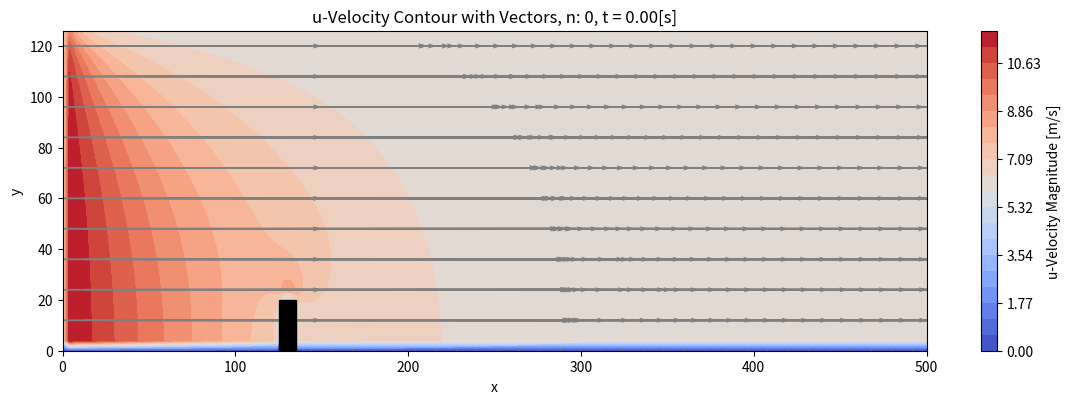
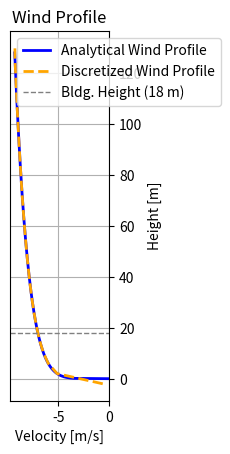
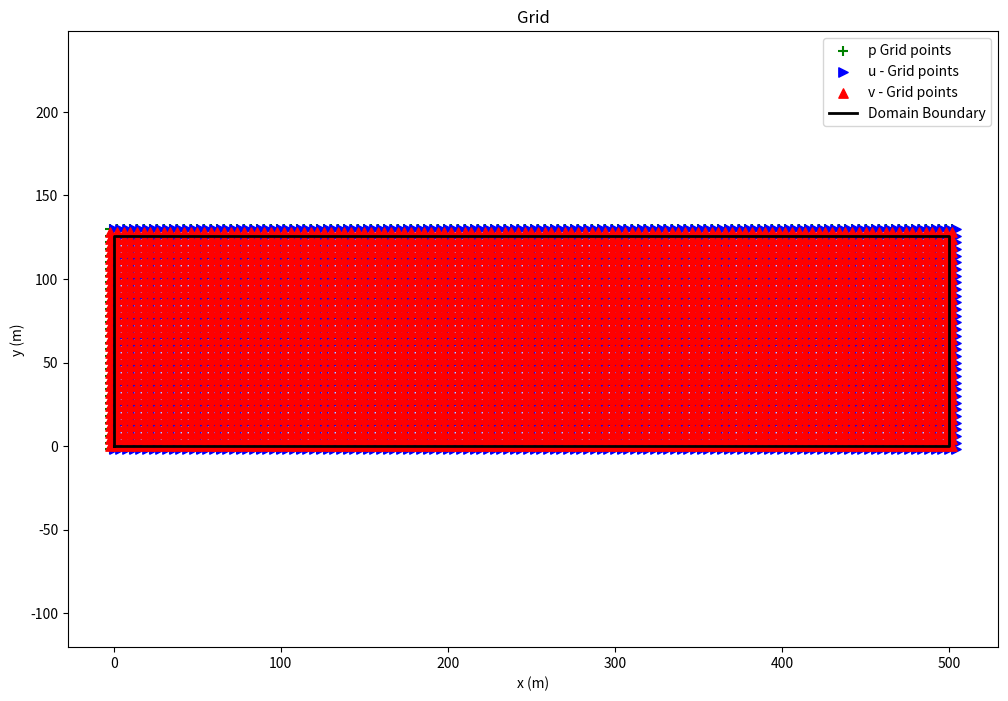

The matplotlib source for these figures, in order:
import numpy as np
import matplotlib.pyplot as plt
from matplotlib.colors import TwoSlopeNorm
from matplotlib.patches import Rectangle


""" vvv Number of iterations and wind profile vvv  and other parameters"""

nt = 10 #timesteps
apply_wind_profile = False #apply power-law profile (true) or uniform profile)
apply_obstacle_mask = True  # Set to False to disable the obstacle mask
initialize_flow = True

u_r = 6      # m/s (reference wind speed)
z_r = 6        # feet (reference height of measurement)

u_vel = u_r    # m/s (uniform wind profile speed)
v_vel = 0     # m/s (uniform wind profile speed)

u_inlet = -12
u_outlet = -12


Lx = 500   # Length of domain in x-direction (change to 1)
Ly = 126     # Length of domain in y-direction (change to 1)

dx = 4
dy = 4

dt = 0

diffusion_coefficient = 2*10**-5


n_switch = 500

time = 0
""" ^^^ Number of iterations and wind profile^^^ """

def add_obstacle_outline(ax, obstacle_x_min, obstacle_x_max, obstacle_y_min, obstacle_y_max):
    width = obstacle_x_max - obstacle_x_min
    height = obstacle_y_max - obstacle_y_min
    obstacle = Rectangle((obstacle_x_min, obstacle_y_min),  width, height, linewidth=1, edgecolor='black', facecolor='black', linestyle='-')
    ax.add_patch(obstacle)

def plot_particles(particle_x_positions,particle_y_positions):
    plt.figure(figsize=(8, 6))
    plt.scatter(particle_x_positions, particle_y_positions, color='red', label='Particles')  # Adjust y
    plt.xlim(0, Lx)
    plt.ylim(0, Ly)
    plt.xlabel('x [m]')
    plt.ylabel('y [m]')
    plt.title('Particle Trajectories')
    plt.gca().set_aspect('equal', adjustable='box')
    plt.legend()
    for xc in x:
        plt.axvline(x=xc, color='black', linestyle='--', linewidth=0.5)
    for yc in y:
        plt.axhline(y=yc, color='black', linestyle='--', linewidth=0.5)
    plt.show()
    
def calculate_dt(u,v):
    u_max = np.max(np.abs(u))
    v_max = np.max(np.abs(v))
    vel_dlength_max = max(u_max/dx,v_max/dy)
    courrant_num_adjuster = 0.3
    dt = 1/vel_dlength_max
    
    # Viscous/diffusive dt
    dt_diff = dx**2/(mu/rho)
        
    dt_diff_sc = dx**2 / (4.0 * diffusion_coefficient)
    
    dt_min = min(dt, dt_diff, dt_diff_sc)

    # Determine which dt is chosen and print an explanation
    if dt_min == dt:
        dt_type = "convective dt (Courant number limit)"
    elif dt_min == dt_diff:
        dt_type = "viscous/diffusive dt (based on dynamic viscosity)"
    elif dt_min == dt_diff_sc:
        dt_type = "scalar diffusion dt (based on diffusion coefficient)"
    else:
        dt_type = "unknown dt type"
    print(f'n: {n}, chosen dt: {dt_min} ({dt_type})')
    return courrant_num_adjuster*min(dt,dt_diff,dt_diff_sc)

def calculate_courrant(u,v,dt):
    u_max = np.max(np.abs(u))
    v_max = np.max(np.abs(v))
    nu_u = u_max*dt/dx
    nu_v = v_max*dt/dy
    nu = np.max([nu_u,nu_v])
    return nu

def apply_boundary_conditions(u, v, p, c):
    # Left boundary, inflow BC
    if apply_wind_profile:
        y_padded = np.linspace(y[0] - dy / 2, y[-1] + dy / 2, len(u[:, 0]))
        u[:, 0] = u_r * (y_padded / z_r) ** alpha
    else:
        u[:,0] = u_vel      # velocity at left-side boundary
        v[1,:] = v_vel      # velocity at left-side boundary
    
    # Left boundary, inflow BC (continued)
    p[:,0] = p[:,1]     # dP/dx|x=0 = 0
    v[:,0] = 0         # v|x=0 = 0
    
    # Right boundary, outflow BC
    u[:,-1] = u[:,-2]   # u(M+1,1) = u(M,1)
    p[:,-1] = 0         # P|x=Lx = 0 (0 gauge outlet)
    # p[:,-1] = p[:,-2]  # P(M+1,1) = -P(M,1)
    v[:,-1] = v[:,-2]   # dv/dx = 0
    
    # Top boundary, pressure outlet
    u[-1, :] = u[-2, :]  # Zero gradient for horizontal velocity
    v[-1, :] = v[-2, :]  # Zero gradient for vertical velocity
    p[-1, :] = 0         # Zero gauge pressure
     
    
    # Bottom boundary, wall
    u[0,:] = -u[1,:]    # no slip at bottom wall
    p[0,:] = p[1,:]     # bottom wall, horizontal wall dP/dy = 0 
    v[0,:] = 0          # bottom wall (ground), v = 0

    return u, v, p
    
# def plot_velocity(u,v):
#     u_centered = 0.5 * (u[:-1, :-1] + u[1:, :-1])   # Average to cell centers in x-direction
#     v_centered = 0.5 * (v[:, :-1] + v[:, 1:])       # Average to cell centers in y-direction
#     velocity_magnitude = np.sqrt(u_centered**2 + v_centered**2)
    
#     # # New meshgrid for plotting
#     # x_plot = np.arange(u_centered.shape[1])
#     # y_plot = np.arange(u_centered.shape[0])
#     # X_plot, Y_plot = np.meshgrid(x_plot, y_plot)
    
#     x_plot = x[:u_centered.shape[1]]
#     y_plot = y[:u_centered.shape[0]]
#     X_plot, Y_plot = np.meshgrid(x_plot, y_plot)

#     # velocity contour
#     # plt.figure(figsize=(8, 6))
#     fig, ax = plt.subplots(figsize=(8, 6))
#     # plt.figure()
#     contour = ax.contourf(X_plot, Y_plot, velocity_magnitude, levels=20, cmap='viridis')  # Contour plot
#     fig.colorbar(contour, ax=ax, label='Velocity Magnitude [m/s]')
#     ax.set_xlabel('x')
#     ax.set_ylabel('y')
#     ax.set_title(f'Velocity Contour, n: {n}, t = {time:0.02f}[s]')
#     ax.axis('equal')
#     for xc in x:
#         ax.axvline(x=xc, color='white', linestyle='--', linewidth=0.5)
#     for yc in y:
#         ax.axhline(y=yc, color='white', linestyle='--', linewidth=0.5)
        
#     add_obstacle_outline(ax, obstacle_x_min, obstacle_x_max, obstacle_y_min, obstacle_y_max)

#     plt.show()


# NEW CODE TO COPY 1:08 AM #############################################################

def add_quiver(ax, X, Y, u, v, scale=20, skip=3, color='grey', width=0.001):
    skip_slices = (slice(None, None, skip), slice(None, None, skip))
    ax.quiver(
        X[skip_slices], Y[skip_slices], u[skip_slices], v[skip_slices],
        color=color, scale=scale, width=width
    )

    


def plot_velocity(u, v):
    u_centered = 0.5 * (u[:-1, :-1] + u[1:, :-1])   # Average to cell centers in x-direction
    v_centered = 0.5 * (v[:, :-1] + v[:, 1:])       # Average to cell centers in y-direction
    velocity_magnitude = np.sqrt(u_centered**2 + v_centered**2)

    x_plot = x[:u_centered.shape[1]]
    y_plot = y[:u_centered.shape[0]]
    X_plot, Y_plot = np.meshgrid(x_plot, y_plot)

    fig, ax = plt.subplots(figsize=(12, 4)) 
    contour = ax.contourf(X_plot, Y_plot, velocity_magnitude, levels=np.linspace(0, np.max(velocity_magnitude), 21), cmap='viridis')
    fig.colorbar(contour, ax=ax, label='Velocity Magnitude [m/s]')

    add_quiver(ax, X_plot, Y_plot, u_centered, v_centered, scale=20, width=0.002)

    ax.set_xlabel('x')
    ax.set_ylabel('y')
    ax.set_title(f'Velocity Contour with Vectors, n: {n}, t = {time:0.02f}[s]')


    ax.set_xlim([0, 500])
    ax.set_ylim([0, 126])
    ax.set_aspect('auto') 
    add_obstacle_outline(ax, obstacle_x_min, obstacle_x_max, obstacle_y_min, obstacle_y_max)

    plt.subplots_adjust(left=0.05, right=0.95, top=0.9, bottom=0.1)  
    plt.show()




    
def plot_u_velocity(u, v):
    u_centered = 0.5 * (u[:-1, :-1] + u[1:, :-1])  
    x_plot = x[:u_centered.shape[1]]
    y_plot = y[:u_centered.shape[0]]
    X_plot, Y_plot = np.meshgrid(x_plot, y_plot)

    fig, ax = plt.subplots(figsize=(12, 4))  
    contour = ax.contourf(X_plot, Y_plot, u_centered, levels=np.linspace(np.min(u_centered), np.max(u_centered), 21), cmap='coolwarm')
    fig.colorbar(contour, ax=ax, label='u-Velocity Magnitude [m/s]')

    add_quiver(ax, X_plot, Y_plot, u_centered, np.zeros_like(u_centered), scale=20, width=0.002)

    ax.set_xlabel('x')
    ax.set_ylabel('y')
    ax.set_title(f'u-Velocity Contour with Vectors, n: {n}, t = {time:0.02f}[s]')


    ax.set_xlim([0, 500])
    ax.set_ylim([0, 126])
    ax.set_aspect('auto')  
    add_obstacle_outline(ax, obstacle_x_min, obstacle_x_max, obstacle_y_min, obstacle_y_max)

    plt.subplots_adjust(left=0.05, right=0.95, top=0.9, bottom=0.1)  
    plt.show()







def plot_v_velocity(u, v):
    v_centered = 0.5 * (v[:, :-1] + v[:, 1:])    
    x_plot = x[:v_centered.shape[1]]
    y_plot = y[:v_centered.shape[0]]
    X_plot, Y_plot = np.meshgrid(x_plot, y_plot)

    fig, ax = plt.subplots(figsize=(12, 4)) 
    contour = ax.contourf(X_plot, Y_plot, v_centered, levels=np.linspace(np.min(v_centered), np.max(v_centered), 21), cmap='viridis')
    fig.colorbar(contour, ax=ax, label='v-Velocity Magnitude [m/s]')

    add_quiver(ax, X_plot, Y_plot, np.zeros_like(v_centered), v_centered, scale=20, width=0.002)

    ax.set_xlabel('x')
    ax.set_ylabel('y')
    ax.set_title(f'v-Velocity Contour with Vectors, n: {n}, t = {time:0.02f}[s]')

    ax.set_xlim([0, 500])
    ax.set_ylim([0, 126])
    ax.set_aspect('auto') 
    add_obstacle_outline(ax, obstacle_x_min, obstacle_x_max, obstacle_y_min, obstacle_y_max)

    plt.subplots_adjust(left=0.05, right=0.95, top=0.9, bottom=0.1) 
    plt.show()



def plot_pressure(p, u, v):
    x_plot = x[:p.shape[1]]
    y_plot = y[:p.shape[0]]
    X_plot, Y_plot = np.meshgrid(x_plot, y_plot)

    fig, ax = plt.subplots(figsize=(12, 4)) 
    contour = ax.contourf(X_plot, Y_plot, p, levels=np.linspace(np.min(p), np.max(p), 21), cmap='coolwarm')
    fig.colorbar(contour, ax=ax, label='Pressure [Pa]')

    add_quiver(ax, X_plot, Y_plot, u, v, scale=20, width=0.002)

    ax.set_xlabel('x')
    ax.set_ylabel('y')
    ax.set_title(f'Pressure Contour with Vectors, n: {n}, t = {time:0.02f}[s]')

    ax.set_xlim([0, 500])
    ax.set_ylim([0, 126])
    ax.set_aspect('auto')  
    add_obstacle_outline(ax, obstacle_x_min, obstacle_x_max, obstacle_y_min, obstacle_y_max)

    plt.subplots_adjust(left=0.05, right=0.95, top=0.9, bottom=0.1) 
    plt.show()


def plot_scalar(c, mass_fraction):
    c_clip = np.clip(c, 0, 1)
    x_plot = x[:c.shape[1]]
    y_plot = y[:c.shape[0]]
    X_plot, Y_plot = np.meshgrid(x_plot, y_plot)

    fig, ax = plt.subplots(figsize=(12, 4)) 
    contour = ax.contourf(X_plot, Y_plot, c_clip, levels=np.linspace(0, 1, 21), cmap='turbo')
    fig.colorbar(contour, ax=ax, label='Mass Fraction')

    ax.set_xlabel('x')
    ax.set_ylabel('y')
    ax.set_title(f'Mass Fraction, n: {n}, t = {time:0.02f}[s], depleted_intake_fraction = {mass_fraction * 100:.1f}%')

    ax.set_xlim([0, 500])
    ax.set_ylim([0, 126])
    ax.set_aspect('auto')  
    add_obstacle_outline(ax, obstacle_x_min, obstacle_x_max, obstacle_y_min, obstacle_y_max)

    plt.subplots_adjust(left=0.05, right=0.95, top=0.9, bottom=0.1) 
    plt.show()



 
""""""""""""""""""""""""""""""""""""""""""""""""""""""""""""""""""""""""""""""""""""""""""""""""""""""""""""""""""""""""""""""""""""""""""""""""""""""""""""

"""Grid and field initialization"""""
print(f"dx:{dx} m, dy:{dy} m")

x = np.arange(0, Lx+dx, dx) # x-grid
y = np.arange(0, Ly+dy, dy) # y-grid

print(x)
n = 0

x_u = np.arange(0, (Lx+dx), dx)          # u-velocity in x-nodes
y_u = np.arange(0, (Ly+dy)+dy, dy)       # u-velocity in y-nodes
XU,YU = np.meshgrid(x_u,y_u)
u = np.zeros([len(y_u),len(x_u)])*2

# v-vel
x_v = np.arange(0, (Lx+dx)+dx, dx)       # v-velocity, x-nodes
y_v = np.arange(0,(Ly+dy), dy)           # v-velocity, y-nodes
XV,YV = np.meshgrid(x_v,y_v)
v = np.zeros([len(y_v),len(x_v)])


# pressure
x_p = np.arange(0,(Lx+dx)+dx, dx)        # Pressure x-nodes
y_p = np.arange(0,(Ly+dy)+dy, dy)        # Pressure y-nodes
XP, YP = np.meshgrid(x_p, y_p)
p = np.zeros([len(y_p),len(x_p)])

c = np.zeros_like(p) #scalar transport
midpoint = len(c) // 2

""""""""""""""""""""""""""""""""""""""""""""""""""""""""""""""""""""""""""""""""""""""""""
"""wind"""
alpha = 1/7
mu = 1.81*10.**-5.  #Pa-s
rho = 1.184         #kg/ms

if apply_wind_profile:
    y_padded = np.linspace(y[0] - dy / 2, y[-1] + dy / 2, len(u[:, 0]))
    u[:, 0] = u_r * (y_padded / z_r) ** alpha
else:
    u[:,0] = u_vel      # velocity at left-side boundary


""""""""""""""""""""""""""""""""""""""""""""""""""""""""""""""""""""""""""""""""""""""""""
"""BCs"""

# Outflow BC at right boundary
# Adding ghost nodes in x_u at right boundary
x_u = np.arange(0, (Lx+dx) + dx, dx)  # Adding extra column of ghost nodes at right side boundary
XU,YU = np.meshgrid(x_u,y_u)        # Recreating meshgrid for plotting
u = np.zeros([len(y_u),len(x_u)])

if initialize_flow:
    u[:,:] = u_vel

u, v, p = apply_boundary_conditions(u,v,p,c)

print('u_shape: ',u.shape)
print('v_shape: ',v.shape)
print('P_shape: ',p.shape)

# plot_velocity(u,v)
# plot_u_velocity(u,v)
# plot_v_velocity(u,v)
# plot_pressure(p)


""""""""""""""""""""""""""""""""""""""""""""""""""""""""""""""""""""""""""""""""""""""""""
"""Internal Nodes"""

"""Fractional step method, version 1"""

"""Step 1, ignore P in the momentum eqn."""
u_n = u*0
v_n = v*0
p_n = p*0
c_n = c.copy()
c_old = c.copy()

u_frac = u*2
v_frac = v*0

interior_x_u = range(1, len(x_u) - 1)
interior_y_u = range(1, len(y_u) - 1)

interior_x_v = range(1, len(x_v) - 1)
interior_y_v = range(1, len(y_v) - 1)
b = np.zeros_like(p)


num_particles = 100
particles = np.zeros((num_particles, 2))  # Each row is [x, y]

# particles x-coords
particles[:, 0] = 0  # x-coordinate is fixed

# particle y-coords
particles[:, 1] = np.linspace(2, Ly-1, num_particles)

### Define obstacle region in the middle of the domain ###
obstacle_x_min = Lx/4
obstacle_x_max = obstacle_x_min+10
obstacle_y_min = 0
obstacle_y_max = 20


if apply_obstacle_mask:
    obstacle_mask_u = (XU >= obstacle_x_min) & (XU <= obstacle_x_max) & (YU >= obstacle_y_min) & (YU <= obstacle_y_max)
    obstacle_mask_v = (XV >= obstacle_x_min) & (XV <= obstacle_x_max) & (YV >= obstacle_y_min) & (YV <= obstacle_y_max)
    obstacle_mask_p = (XP >= obstacle_x_min) & (XP <= obstacle_x_max) & (YP >= obstacle_y_min) & (YP <= obstacle_y_max)
    obstacle_mask_c = (XP >= obstacle_x_min) & (XP <= obstacle_x_max) & (YP >= obstacle_y_min) & (YP <= obstacle_y_max)
else:
    obstacle_mask_u = np.zeros_like(XU, dtype=bool)
    obstacle_mask_v = np.zeros_like(XV, dtype=bool)
    obstacle_mask_p = np.zeros_like(XP, dtype=bool)
    obstacle_mask_c = np.zeros_like(XP, dtype=bool)


# Ensure initial obstacle velocities are zero
u[obstacle_mask_u] = 0
v[obstacle_mask_v] = 0

# Compute maximum velocity magnitude (u or v) dynamically
u_max = np.max(np.abs(u))  # Maximum horizontal velocity
v_max = np.max(np.abs(v))  # Maximum vertical velocity
max_velocity = max(u_max, v_max)

dt = min(dx, dy) / max_velocity * 0.9  # CFL condition with safety factor
# dt = min(dtx,dty)
startdt = dt
time = 0
for n in range(nt):
    
    c_old = c.copy()

    nu = calculate_courrant(u, v, dt)
    dt = calculate_dt(u, v)
    
    p_old = p_n.copy()
    
    
    for j in interior_y_u:
        for i in interior_x_u:
            u_j_i = u[j, i]
            u_j_i_plus_1 = u[j,i+1]
            u_j_i_minus_1 = u[j,i-1]
            v_j_i = v[j, i]
            v_j_i_plus_1 = v[j,i+1]
            v_j_minus_1_i = v[j-1,i]
            v_j_minus_1_i_plus_1 = v[j-1,i+1]
            u_j_plus_1_i = u[j+1,i]
            u_j_minus_1_i = u[j-1,i]

            adv_duudx = nu/dx * (np.abs(u_j_i + u_j_i_plus_1) / 2 * (u_j_i - u_j_i_plus_1) / 2
                                   - np.abs(u_j_i_minus_1 + u_j_i) / 2 * (u_j_i_minus_1 - u_j_i) / 2)

            duudx = (1 / dx * (((u_j_i + u_j_i_plus_1) / 2) ** 2 - ((u_j_i + u_j_i_minus_1) / 2) ** 2) + adv_duudx)

            adv_dvudy = nu / dy * (np.abs(v_j_i + v_j_i_plus_1) / 2 * (u_j_i - u_j_plus_1_i) / 2
                                   - np.abs(v_j_minus_1_i + v_j_minus_1_i_plus_1) / 2 * (u_j_minus_1_i - u_j_i) / 2)

            dvudy = (1 / dy * ((v_j_i + v_j_i_plus_1) / 2 * (u_j_i + u_j_plus_1_i) / 2
                - (v_j_minus_1_i + v_j_minus_1_i_plus_1) / 2 * (u_j_minus_1_i + u_j_i) / 2)
                + adv_dvudy)

            d2udx2 = (u_j_i_plus_1 - 2 * u_j_i + u_j_i_minus_1) / dx**2
            d2udy2 = (u_j_plus_1_i - 2 * u_j_i + u_j_minus_1_i) / dy**2

            u_frac[j, i] = dt * (mu/rho * (d2udx2 + d2udy2) - (duudx + dvudy)) + u_j_i

    for j in interior_y_v:
        for i in interior_x_v:
            v_j_i = v[j, i]
            v_j_i_plus_1 = v[j,i+1]
            v_j_i_minus_1 = v[j,i-1]
            u_j_i = u[j,i]
            u_j_plus_1_i = u[j+1,i]
            u_j_i_minus_1 = u[j,i-1]
            u_j_plus_1_i_minus_1 = u[j+1, i-1]
            v_j_plus_1_i = v[j+1, i]
            v_j_minus_1_i = v[j-1, i]

            adv_duvdx = nu / dx * (np.abs(u_j_i + u_j_plus_1_i) / 2 * (v_j_i - v_j_i_plus_1) / 2
                                   - np.abs(u_j_i_minus_1 + u_j_plus_1_i_minus_1) / 2 * (v_j_i_minus_1 - v_j_i) / 2)

            duvdx = (1 / dx * ((u_j_i + u_j_plus_1_i) / 2 * (v_j_i_plus_1 + v_j_i) / 2 
                               - (u_j_i_minus_1 + u_j_plus_1_i_minus_1) / 2 * (v_j_i + v_j_i_minus_1) / 2)
                                 + adv_duvdx)

            adv_dvudy = nu / dy * (np.abs(v_j_i + v_j_plus_1_i) / 2 * (v_j_i - v_j_plus_1_i) / 2
                - np.abs(v_j_minus_1_i + v_j_i) / 2 * (v_j_minus_1_i - v_j_i) / 2)

            dvvdy = (1 / dy
                * (((v_j_i + v_j_plus_1_i) / 2) ** 2 - ((v_j_i + v_j_minus_1_i) / 2) ** 2)
                + adv_dvudy)

            d2vdx2 = (v_j_i_plus_1 - 2 * v_j_i + v_j_i_minus_1) / dx**2
            d2vdy2 = (v_j_plus_1_i - 2 * v_j_i + v_j_minus_1_i) / dy**2

            v_frac[j, i] = dt * (mu/rho * (d2vdx2 + d2vdy2) - (duvdx + dvvdy)) + v_j_i

    # b calculation (pressure Poisson)
    for j in range(1, len(y_p) - 1):
        for i in range(1, len(x_p) - 1):
            b[j, i] = (1 / dt
                       * ((u_frac[j,i] - u_frac[j,i-1]) / dx + (v_frac[j,i] - v_frac[j-1,i]) / dy))

        
    tolerance = 1e-3  # Convergence tolerance
    max_iterations = 100000  # Maximum number of iterations to prevent infinite looping
    omega = 0.7  # relaxation factor
    for it in range(max_iterations):  # Maximum number of Poisson iterations per time step
        pn = p.copy()
        p[1:-1,1:-1] = (1-omega)*pn[1:-1,1:-1] + omega * (
        ((pn[1:-1,2:] + pn[1:-1,:-2])*dy**2 + 
         (pn[2:,1:-1] + pn[:-2,1:-1])*dx**2) /
        (2*(dx**2+dy**2)) -
        dx**2*dy**2/(2*(dx**2+dy**2))*b[1:-1,1:-1]
    )

        # pressure boundary conditions
        p = apply_boundary_conditions(u_frac, v_frac, p, c)[2]
        max_diff = np.max(np.abs(p - pn))  # Maximum difference at any node
        if max_diff < tolerance:
            print(f"n: {n}, Pressure convergence, iter: {it} iterations")
            break
    else:
        print(f"n: {n}, pressure, did not converge")
    p_n = p
    
    # Update u-velocity
    for j in interior_y_u:  # Loop over interior y indices for u
        for i in interior_x_u:  # Loop over interior x indices for u
            dpdx = (p[j, i+1] - p[j, i]) / dx  # Pressure gradient in x
            u_n[j, i] = u_frac[j, i] - dt * dpdx  # Update u
    
    # Update v-velocity
    for j in interior_y_v:  # Loop over interior y indices for v
        for i in interior_x_v:  # Loop over interior x indices for v
            dpdy = (p[j+1, i] - p[j, i]) / dy  # Pressure gradient in y
            v_n[j, i] = v_frac[j, i] - dt * dpdy  # Update v
    
    u_n, v_n, p_n = apply_boundary_conditions(u_n, v_n, p_n, c_n)
    
    
    # Apply obstacle condition
    # c_n[obstacle_mask_c] = 0    
    # After the loop, copy the new values:
    # c = c_n.copy()

    
    """"""""""""""""""""""""""""""""""""""""""""""""""""""""""""""""""""""""""""""""""""""""""
    vel_tolerance = 1e-7
    p_tolerance = 1e-6
    
    u_max_diff = np.max(np.abs(u_n - u))
    v_max_diff = np.max(np.abs(v_n - v))
    p_max_diff = np.max(np.abs(p_n - p_old))
    
    max_vel_diff = max(u_max_diff, v_max_diff)  # combined velocity criterion
    
    # if max_vel_diff < vel_tolerance and p_max_diff < p_tolerance and n!= 0:
    #     break

    u = u_n.copy()
    v = v_n.copy()
    p = p_n.copy()
    c = c_n.copy()
    
    """obstacle"""""""""""""""""""""""""""""""""""""""""""""""""""""""""""""""""""""""""""""""""""""""""""""
    if apply_obstacle_mask:
        # inlet on right side (downwind)
        inlet_mask_u = ((XU >= obstacle_x_max - dx) & (XU <= obstacle_x_max)
                        & (YU >= obstacle_y_min) & (YU <= obstacle_y_max))
        # outlet on left side (upwind)
        outlet_mask_u = ((XU >= obstacle_x_min) & (XU <= obstacle_x_min + dx) 
                         & (YU >= obstacle_y_min) & (YU <= obstacle_y_max))
        
        inlet_mask_v = ((XV >= obstacle_x_max - dx) & (XV <= obstacle_x_max) 
                        & (YV >= obstacle_y_min) & (YV <= obstacle_y_max))
        
        outlet_mask_v = ((XV >= obstacle_x_min) & (XV <= obstacle_x_min + dx)
                         & (YV >= obstacle_y_min) & (YV <= obstacle_y_max))
        
        outlet_mask_p = ((XP >= obstacle_x_min) & (XP <= obstacle_x_min + dx) 
                         & (YP >= obstacle_y_min) & (YP <= obstacle_y_max))
        
        inlet_mask_p = ((XP >= obstacle_x_max+dx) & (XP <= obstacle_x_max+2*dx)
                        & (YP >= obstacle_y_min) & (YP <= obstacle_y_max))
    
        # Zero out velocities in the obstacle region
        u_n[obstacle_mask_u] = 0
        v_n[obstacle_mask_v] = 0
    
        # Set inlet velocities
        u[inlet_mask_u] = u_inlet
        v[inlet_mask_v] = 0  # Assume no vertical velocity at the inlet
    
        # Set outlet velocities
        u[outlet_mask_u] = u_outlet
        v[outlet_mask_v] = 0  # Assume no vertical velocity at the outlet
        
        c_n[obstacle_mask_c] = 0
        
        if n > n_switch:
            c_n[outlet_mask_p] = 1.0
        
        c = c_n.copy()
    
        inlet_cells = np.where(inlet_mask_p)  # This gives arrays of j, i indices where mask is True
        int_tracer = 0.0
        int_flow = 0.0
        for j, i in zip(inlet_cells[0], inlet_cells[1]):
            cell_c = c[j, i]  # assuming the domain is to the left of the inlet face
            cell_u = u[j, i+1]
        
            flux_tracer = rho * cell_c * cell_u * dy
            flux_air = rho * cell_u * dy
        
            int_tracer += flux_tracer
            int_flow += flux_air
        
        if int_flow != 0:
            mass_fraction = int_tracer / int_flow
        else:
            mass_fraction = 0.0
        
        print(f"Mass fraction at building inlet: {mass_fraction}")
        
    for j in range(1, len(y_p)-2):
        for i in range(1, len(x_p)-1):
            
            # left face (between i and i-1):
            if u[j,i] > 0:
                c_left = c_old[j,i-1]
            else:
                c_left = c_old[j,i]
            flux_left = u[j,i] * c_left
            
            # right face (between i and i+1):
            if u[j,i+1] > 0:
                c_right = c_old[j,i]
            else:
                c_right = c_old[j,i+1]
            flux_right = u[j,i+1] * c_right
    
            ducdx = (flux_right - flux_left) / dx
    
            # bottom face flux (between j and j+1):
            if v[j,i] > 0:
                c_bottom = c_old[j-1,i]  
            else:
                c_bottom = c_old[j,i]    
            flux_bottom = v[j,i] * c_bottom
    
            # Top face flux (between j and j+1):
            if v[j+1,i] > 0:
                c_top = c_old[j,i]       
            else:
                c_top = c_old[j+1,i]
            flux_top = v[j+1,i] * c_top
    
            dvcdy = (flux_top - flux_bottom) / dy
    
            d2cdx2 = (c_old[j,i+1] - 2*c_old[j,i] + c_old[j,i-1]) / dx**2
            d2cdy2 = (c_old[j+1,i] - 2*c_old[j,i] + c_old[j-1,i]) / dy**2
    
            c_n[j,i] = (c_old[j,i] - dt*(ducdx + dvcdy) + dt*diffusion_coefficient*(d2cdx2 + d2cdy2))
            
            

        
    
    # """particles"""""""""""""""""""""""""""""""""""""""""""""""""""""""""""""""""""""""""""""""""""""""""""""
    # if n > nt // 4:
    #     # Keep track of active particles
    #     active_particles = []
    
    #     for k in range(num_particles):
    #         particle_x, particle_y = particles[k]
    
    #         # Check if the particle touches the top or right boundary
    #         if particle_x >= Lx or particle_y >= Ly:
    #             continue  # Ignore this particle (remove it from the active list)
            
    #         # Ensure particles remain within the domain for interpolation
    #         i = min(max(int(particle_x / dx), 0), len(x_u) - 2)
    #         j = min(max(int(particle_y / dy), 0), len(y_u) - 2)
    
    #         # Prevent index out of bounds for j+1 and i+1
    #         j_next = min(j + 1, len(y_u) - 1)
    #         i_next = min(i + 1, len(x_u) - 1)
    
    #         # Interpolate u velocity
    #         u_interp = (u[j, i] * (1 - (particle_x % dx) / dx) * (1 - (particle_y % dy) / dy) +
    #                     u[j, i_next] * ((particle_x % dx) / dx) * (1 - (particle_y % dy) / dy) +
    #                     u[j_next, i] * (1 - (particle_x % dx) / dx) * ((particle_y % dy) / dy) +
    #                     u[j_next, i_next] * ((particle_x % dx) / dx) * ((particle_y % dy) / dy))
    
    #         # Interpolate v velocity
    #         v_interp = (v[j, i] * (1 - (particle_x % dx) / dx) * (1 - (particle_y % dy) / dy) +
    #                     v[j, i_next] * ((particle_x % dx) / dx) * (1 - (particle_y % dy) / dy) +
    #                     v[j_next, i] * (1 - (particle_x % dx) / dx) * ((particle_y % dy) / dy) +
    #                     v[j_next, i_next] * ((particle_x % dx) / dx) * ((particle_y % dy) / dy))
    
    #         # Update particle position
    #         particle_x += u_interp * dt
    #         particle_y += v_interp * dt
    
    #         # Check again after update
    #         if particle_x >= Lx or particle_y >= Ly:
    #             continue  # Ignore this particle
            
    #         # Store updated position back in particles
    #         particles[k] = [particle_x, particle_y]
    #         active_particles.append([particle_x, particle_y])  # Track active particles
    
    #     # Update the particles array with only active particles
    #     particles = np.array(active_particles)
    #     num_particles = len(particles)  # Update the particle count
    
    #     # Extract x and y positions of all active particles
    #     if len(particles) > 0:
    #         particle_x_positions = particles[:, 0]
    #         particle_y_positions = particles[:, 1]
    #         # if n % 5 == 0:
    #         #     plot_particles(particle_x_positions, particle_y_positions)
    
    # # else:
    if n % 50 == 0 and n < n_switch:
        plot_u_velocity(u_n,v_n)
    else:
        if n % 20 == 0:
            # plot_pressure(p_n)
            plot_scalar(c,mass_fraction)
            # plot_mass_frac(mass_fraction)
        if n % 200 == 0:
            plot_velocity(u,v)
            # plot_u_velocity(u,v)
            # plot_v_velocity(u,v)
            plot_pressure(p)
        
    # plot_scalar(c)
    
    time += dt


""""""""""""""""""""""""""""""""""""""""""""""""""""""""""""""""""""""""""""""""""""""""""
"""Plotting"""

# wind profile
y_padded = np.linspace(y[0] - dy / 2, y[-1] + dy / 2, len(u[:, 0]))
# u_z = u_r * (y_padded/z_r)**alpha

y_padded_corrected = np.maximum(y_padded, 1e-6)  # small positive floor
u[:, 0] = u_r * (y_padded_corrected / z_r)**alpha
height_bldg = 20 # meters

u[-1,:] = u[-2,:] # just for plotting
y_fine = np.linspace(y[0], y[-1], 1000)  
u_z_fine = -u_r * (y_fine / z_r) ** alpha  

height_bldg = 18  # meters

plt.figure()
plt.plot(u_z_fine, y_fine, label='Analytical Wind Profile', color='blue', linewidth=2)  # Smooth analytical
plt.plot(-u[:, 0], y_padded, label='Discretized Wind Profile', color='orange', linestyle='--', linewidth=2)  # Discretized
plt.axhline(y=height_bldg, color='gray', linestyle='--', linewidth=1, label=f'Bldg. Height ({height_bldg} m)')

plt.title("Wind Profile")
plt.xlabel("Velocity [m/s]")
plt.ylabel("Height [m]")
plt.gca().yaxis.set_label_position("right")
plt.gca().yaxis.tick_right()
plt.gca().set_aspect(0.25, adjustable='box')  
plt.xlim(right=0)
plt.legend()
plt.grid(True)
plt.show()



plt.figure(figsize=(12, 8))
# skip = 1

XP = XP-dx/2
YP = YP-dy/2
plt.scatter(XP, YP, color='green', marker='+', s=45, label='p Grid points')
# plt.scatter(XP[::skip], YP[::skip], color='green', marker='+', s=45, label='p Grid points')


YU = YU-dy/2
plt.scatter(XU, YU, color='blue', marker='>', s=45,label='u - Grid points')
# plt.scatter(XU[::skip], YU[::skip], color='blue', marker='>', s=45,label='u - Grid points')

XV = XV-dx/2
plt.scatter(XV, YV, color='red', marker='^', s=45,label='v - Grid points')
# plt.scatter(XV[::skip], YV[::skip], color='red', marker='^', s=45,label='v - Grid points')


plt.plot([0, Lx, Lx, 0, 0], [0, 0, Ly, Ly, 0], color='black', linestyle='-', linewidth=2, label="Domain Boundary")

plt.xlabel('x (m)')
plt.ylabel('y (m)')
plt.title('Grid')
plt.axis('equal')  # Ensure equal aspect ratio
plt.grid(False)  # Turn off default matplotlib grid
plt.xlim([0-1, Lx+1])
plt.ylim([0-1-2*dy,Ly+1+2*dy])
plt.axis('equal')  # Ensure equal aspect ratio
plt.legend()
plt.show()

enddt = dt

print(f"dx:{dx} m, dy:{dy} m")
print(f'startdt: {startdt}')
print(f'enddt: {enddt}')

print('u_shape: ',u.shape)
print('v_shape: ',v.shape)
print('P_shape: ',p.shape)

print(f'c old: {c_old}')
print(f'c 1: {c_old}')
print(f'c new: {c_n}')
cmax = np.max(c_n)
cmax_loc = np.argmax(c_n)
rowmax, colmax = np.unravel_index(cmax_loc,c.shape)
print(f'max_c:{cmax} at x:{colmax} and y:{rowmax}')